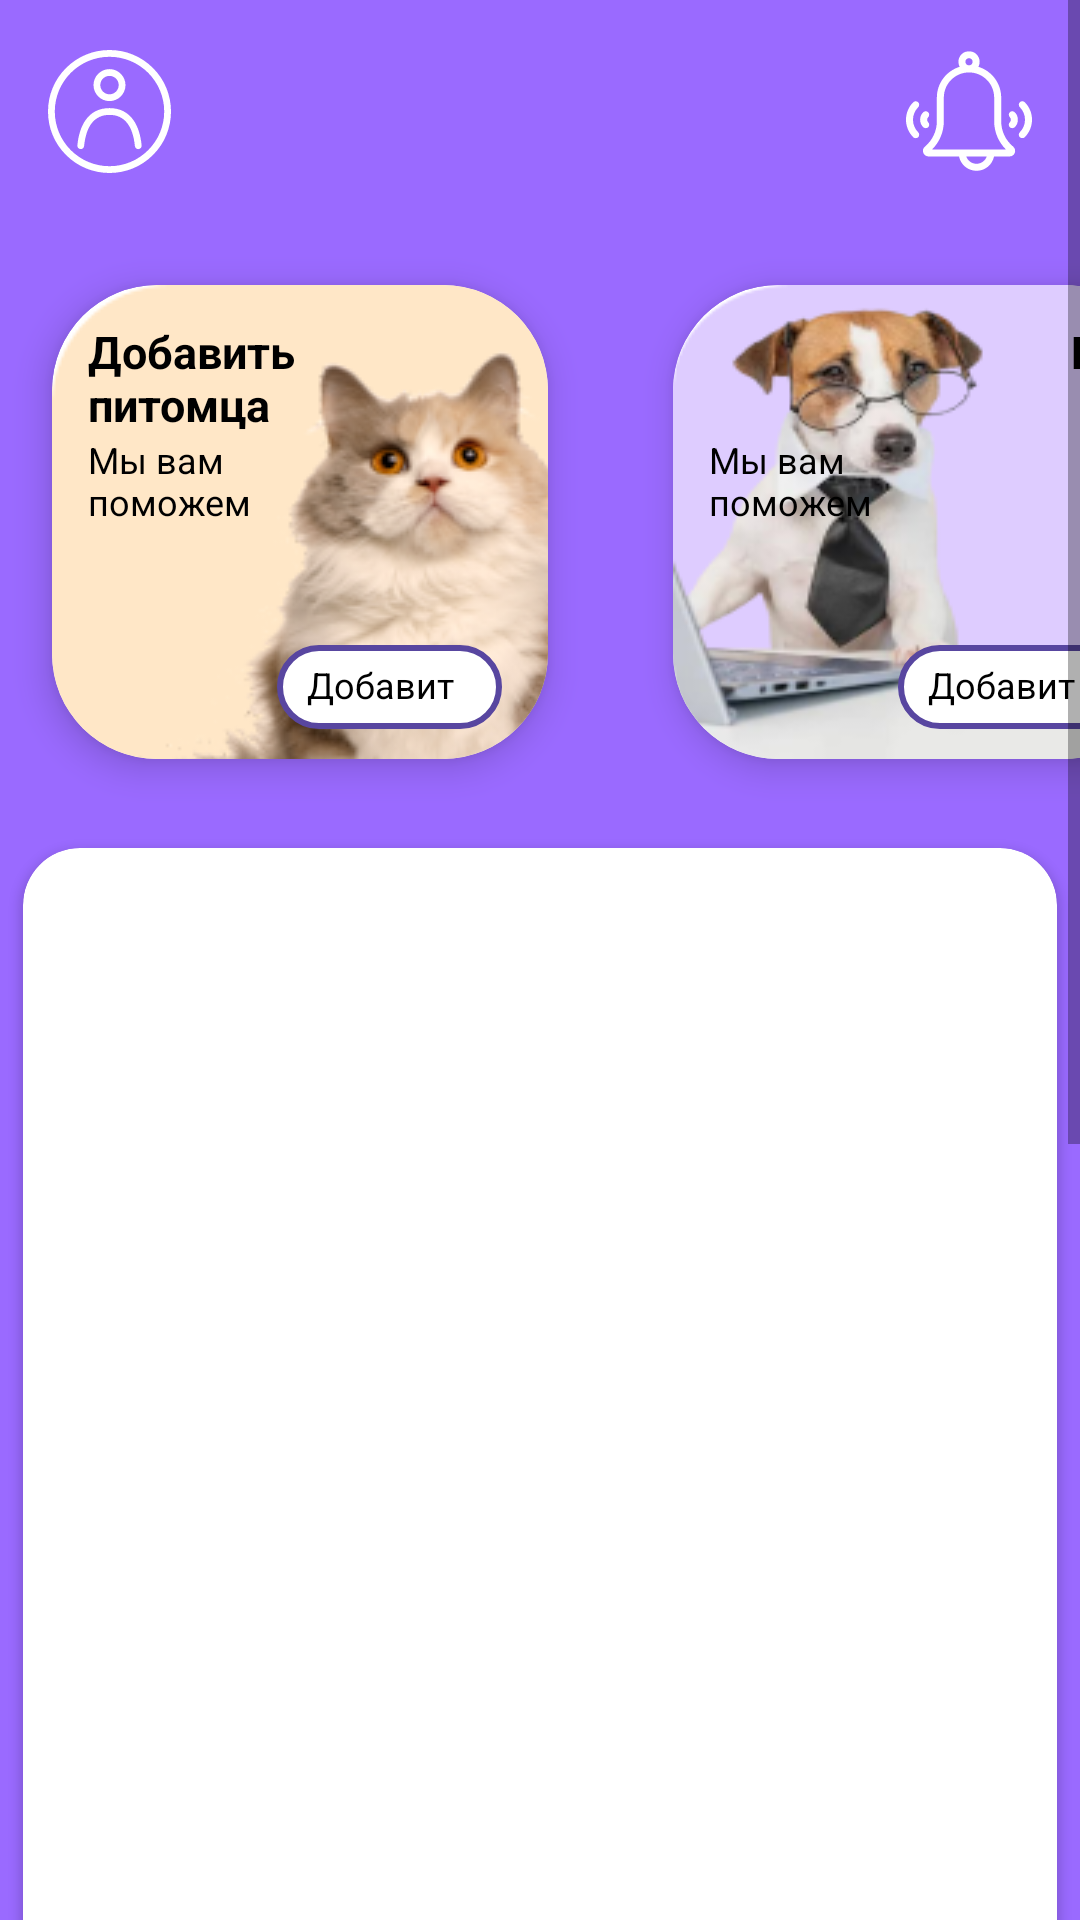

Android layout source for this screen:
<!-- AndroidManifest.xml: application theme Theme.MyPets -->
<!-- res/layout/home.xml -->
<?xml version="1.0" encoding="utf-8"?>
<androidx.constraintlayout.widget.ConstraintLayout xmlns:android="http://schemas.android.com/apk/res/android"
    xmlns:tools="http://schemas.android.com/tools"
    android:layout_width="match_parent"
    android:layout_height="match_parent"
    android:background="#9A6AFF"
    xmlns:app="http://schemas.android.com/apk/res-auto"
    tools:context=".Home">

    <ScrollView
        android:id="@+id/ScrolViewSettings"
        android:layout_width="0dp"
        android:layout_height="0dp"
        app:layout_constraintBottom_toBottomOf="parent"
        app:layout_constraintEnd_toEndOf="parent"
        app:layout_constraintHorizontal_bias="1.0"
        app:layout_constraintStart_toStartOf="parent"
        app:layout_constraintTop_toTopOf="parent"
        app:layout_constraintVertical_bias="0.0">

        <LinearLayout
            android:layout_width="match_parent"
            android:layout_height="wrap_content"
            android:orientation="vertical">

            <androidx.constraintlayout.widget.ConstraintLayout
                android:layout_width="match_parent"
                android:layout_height="wrap_content"
                android:orientation="horizontal">

                <ImageButton
                    android:id="@+id/buttonBackToMainMenu"
                    android:layout_width="wrap_content"
                    android:layout_height="wrap_content"
                    android:layout_margin="16dp"
                    android:background="?attr/selectableItemBackgroundBorderless"
                    android:src="@drawable/ic_profile"
                    app:layout_constraintBottom_toBottomOf="parent"
                    app:layout_constraintStart_toStartOf="parent"
                    app:layout_constraintTop_toTopOf="parent"
                    tools:ignore="ContentDescription" />

                <ImageButton
                    android:id="@+id/ButtonSettings"
                    android:layout_width="wrap_content"
                    android:layout_height="wrap_content"
                    android:layout_margin="16dp"
                    android:background="?attr/selectableItemBackgroundBorderless"
                    android:src="@drawable/ic_kolokol"
                    app:layout_constraintBottom_toBottomOf="parent"
                    app:layout_constraintEnd_toEndOf="parent"
                    app:layout_constraintTop_toTopOf="parent"
                    tools:ignore="ContentDescription" />

            </androidx.constraintlayout.widget.ConstraintLayout>

        <LinearLayout
            android:layout_width="match_parent"
            android:layout_height="wrap_content"
            android:orientation="horizontal">

            <androidx.cardview.widget.CardView
                android:id="@+id/cardViewPeople"
                android:layout_width="200dp"
                android:layout_height="200dp"
                android:layout_alignParentLeft="true"


                app:cardCornerRadius="35dp"
                app:cardElevation="7dp"
                app:cardUseCompatPadding="true">


                <ImageView
                    android:id="@+id/image_view"
                    android:layout_width="175dp"
                    android:layout_height="184dp"
                    android:background="@drawable/add_pet_img"></ImageView>

                <TextView
                    android:id="@+id/myImageViewText1"
                    android:layout_width="80dp"
                    android:layout_height="wrap_content"
                    android:layout_marginLeft="12dp"
                    android:layout_marginTop="12dp"
                    android:gravity="left"
                    android:text="Добавить питомца"
                    android:textColor="#000000"
                    android:textSize="15dp"
                    android:textStyle="bold" />

                <TextView
                    android:id="@+id/myImageViewText2"
                    android:layout_width="70dp"
                    android:layout_height="wrap_content"
                    android:layout_marginLeft="12dp"
                    android:layout_marginTop="50dp"
                    android:gravity="left"
                    android:text="Мы вам поможем"
                    android:textColor="#000000"
                    android:textSize="12dp" />

                <TextView
                    android:layout_width="75dp"
                    android:layout_height="28dp"
                    android:layout_marginLeft="75dp"
                    android:layout_marginTop="120dp"
                    android:background="@drawable/image_bottom_radius"
                    android:clickable="true"
                    android:paddingTop="5dp"
                    android:paddingBottom="5dp"
                    android:tag="photos_btn"
                    android:text="Добавить"

                    android:textColor="#000000"
                    android:textSize="12dp" />

            </androidx.cardview.widget.CardView>

            <androidx.cardview.widget.CardView
                android:id="@+id/cardViewPets"
                android:layout_width="200dp"
                android:layout_height="200dp"
                android:layout_alignParentLeft="true"
                android:layout_gravity="top| right"
                android:layout_marginLeft="7dp"
                app:cardCornerRadius="35dp"
                app:cardElevation="7dp"
                app:cardUseCompatPadding="true">


                <ImageView
                    android:id="@+id/image_view2"
                    android:layout_width="175dp"
                    android:layout_height="160dp"
                    android:background="@drawable/blog_img"></ImageView>

                <TextView
                    android:id="@+id/myImageViewText"
                    android:layout_width="match_parent"
                    android:layout_height="wrap_content"
                    android:layout_marginLeft="12dp"
                    android:layout_marginTop="12dp"
                    android:gravity="right"
                    android:text="Блог"
                    android:textColor="#000000"
                    android:textSize="15dp"
                    android:textStyle="bold" />

                <TextView
                    android:id="@+id/myImageViewText2"
                    android:layout_width="70dp"
                    android:layout_height="wrap_content"
                    android:layout_marginLeft="12dp"
                    android:layout_marginTop="50dp"
                    android:gravity="left"
                    android:text="Мы вам поможем"
                    android:textColor="#000000"
                    android:textSize="12dp" />

                <TextView
                    android:layout_width="75dp"
                    android:layout_height="28dp"
                    android:layout_marginLeft="75dp"
                    android:layout_marginTop="120dp"
                    android:background="@drawable/image_bottom_radius"
                    android:clickable="true"
                    android:paddingTop="5dp"
                    android:paddingBottom="5dp"
                    android:tag="photos_btn"
                    android:text="Добавить"

                    android:textColor="#000000"
                    android:textSize="12dp" />

            </androidx.cardview.widget.CardView>
        </LinearLayout>



            <androidx.constraintlayout.widget.ConstraintLayout
                android:layout_width="match_parent"
                android:layout_height="match_parent"></androidx.constraintlayout.widget.ConstraintLayout>

            <androidx.cardview.widget.CardView
                android:id="@+id/cardViewStatistic"
                android:layout_width="match_parent"
                android:layout_height="800dp"
                android:background="@drawable/shape"
                app:cardCornerRadius="19dp"
                app:cardUseCompatPadding="true">

            </androidx.cardview.widget.CardView>


        </LinearLayout>
    </ScrollView>

</androidx.constraintlayout.widget.ConstraintLayout>
<!-- resources referenced by this layout -->
<resources>
  <!-- drawable add_pet_img: png bitmap (drawable, 33424 bytes) -->
  <!-- drawable blog_img: png bitmap (drawable-xhdpi, 27854 bytes) -->
  <!-- drawable ic_kolokol: vector/xml drawable (drawable, 3104 chars, omitted) -->
  <!-- drawable ic_profile (drawable) -->
  <vector xmlns:android="http://schemas.android.com/apk/res/android"
      android:width="41dp"
      android:height="41dp"
      android:viewportWidth="41"
      android:viewportHeight="41">
    <group>
      <clip-path
          android:pathData="M34.9967,6.0033C31.1231,2.1297 25.9751,0 20.5,0C15.0249,0 9.8769,2.1297 6.0033,6.0033C2.1297,9.8769 0,15.0249 0,20.5C0,25.9751 2.1297,31.1231 6.0033,34.9967C9.8769,38.8703 15.0249,41 20.5,41C25.9751,41 31.1231,38.8703 34.9967,34.9967C38.8703,31.1231 41,25.9751 41,20.5C41,15.0249 38.8703,9.8769 34.9967,6.0033ZM20.5,38.7362C10.447,38.7362 2.2638,30.553 2.2638,20.5C2.2638,10.447 10.447,2.2638 20.5,2.2638C30.553,2.2638 38.7362,10.447 38.7362,20.5C38.7362,30.553 30.553,38.7362 20.5,38.7362ZM20.5,17.0372C23.4429,17.0372 25.8325,14.6392 25.8325,11.7047C25.8325,8.7701 23.4429,6.3638 20.5,6.3638C17.5571,6.3638 15.1675,8.7617 15.1675,11.6963C15.1675,14.6308 17.5571,17.0372 20.5,17.0372ZM20.5,8.6276C22.1937,8.6276 23.5687,10.0026 23.5687,11.6963C23.5687,13.3899 22.1937,14.765 20.5,14.765C18.8063,14.765 17.4313,13.3899 17.4313,11.6963C17.4313,10.0026 18.8063,8.6276 20.5,8.6276ZM28.5826,23.5183C26.7129,20.7682 23.9963,19.368 20.5,19.368C17.0037,19.368 14.2871,20.7599 12.4174,23.5183C11.0256,25.5642 10.1368,28.3562 9.7847,31.7938C9.7176,32.4143 10.1704,32.976 10.7908,33.0347C11.4112,33.1018 11.973,32.649 12.0317,32.0286C12.7444,25.1282 15.5951,21.6318 20.5,21.6318C25.4049,21.6318 28.2556,25.1282 28.9683,32.0286C29.027,32.6071 29.5217,33.0431 30.0918,33.0431C30.1337,33.0431 30.1673,33.0431 30.2092,33.0347C30.8297,32.9676 31.2824,32.4143 31.2153,31.7938C30.8632,28.3478 29.9744,25.5642 28.5826,23.5183Z"/>
      <path
          android:pathData="M-4,0h61v43h-61z"
          android:fillColor="#ffffff"/>
    </group>
  </vector>
  <!-- drawable image_bottom_radius (drawable) -->
  <?xml version="1.0" encoding="utf-8"?>
  <shape xmlns:android="http://schemas.android.com/apk/res/android">
  
      <solid android:color="#ffffff" />
      <stroke
          android:width="2dip"
          android:color="@color/perple" />
      <corners android:topLeftRadius="19dip"
          android:topRightRadius="19dip"
          android:bottomLeftRadius="19dip"
          android:bottomRightRadius="19dip"
          />
      <padding
          android:bottom="0dip"
          android:left="10dip"
          android:right="10dip"
          android:top="0dip" />
  </shape>
  <!-- drawable shape (drawable) -->
  <?xml version="1.0" encoding="utf-8"?>
  <shape xmlns:android="http://schemas.android.com/apk/res/android">
  
      <solid android:color="#ffffff" />
      <stroke
          android:width="2dip"
          android:color="@color/perple" />
      <corners android:topLeftRadius="19dip"
          android:topRightRadius="19dip"/>
      <padding
          android:bottom="0dip"
          android:left="10dip"
          android:right="10dip"
          android:top="0dip" />
  </shape>
  <style name="Theme.MyPets" parent="Theme.MaterialComponents.DayNight.NoActionBar">
          
          <item name="colorPrimary">@color/perple</item>
          <item name="colorPrimaryVariant">@color/perple</item>
          <item name="colorOnPrimary">@color/white</item>
          
          <item name="colorSecondary">@color/teal_200</item>
          <item name="colorSecondaryVariant">@color/teal_700</item>
          <item name="colorOnSecondary">@color/black</item>
          
          <item name="android:statusBarColor" tools:targetApi="l">?attr/colorPrimaryVariant</item>
          
      </style>
  <color name="perple">#5846A0</color>
  <color name="white">#FFFFFFFF</color>
  <color name="teal_200">#FF03DAC5</color>
  <color name="teal_700">#FF018786</color>
  <color name="black">#FF000000</color>
</resources>
